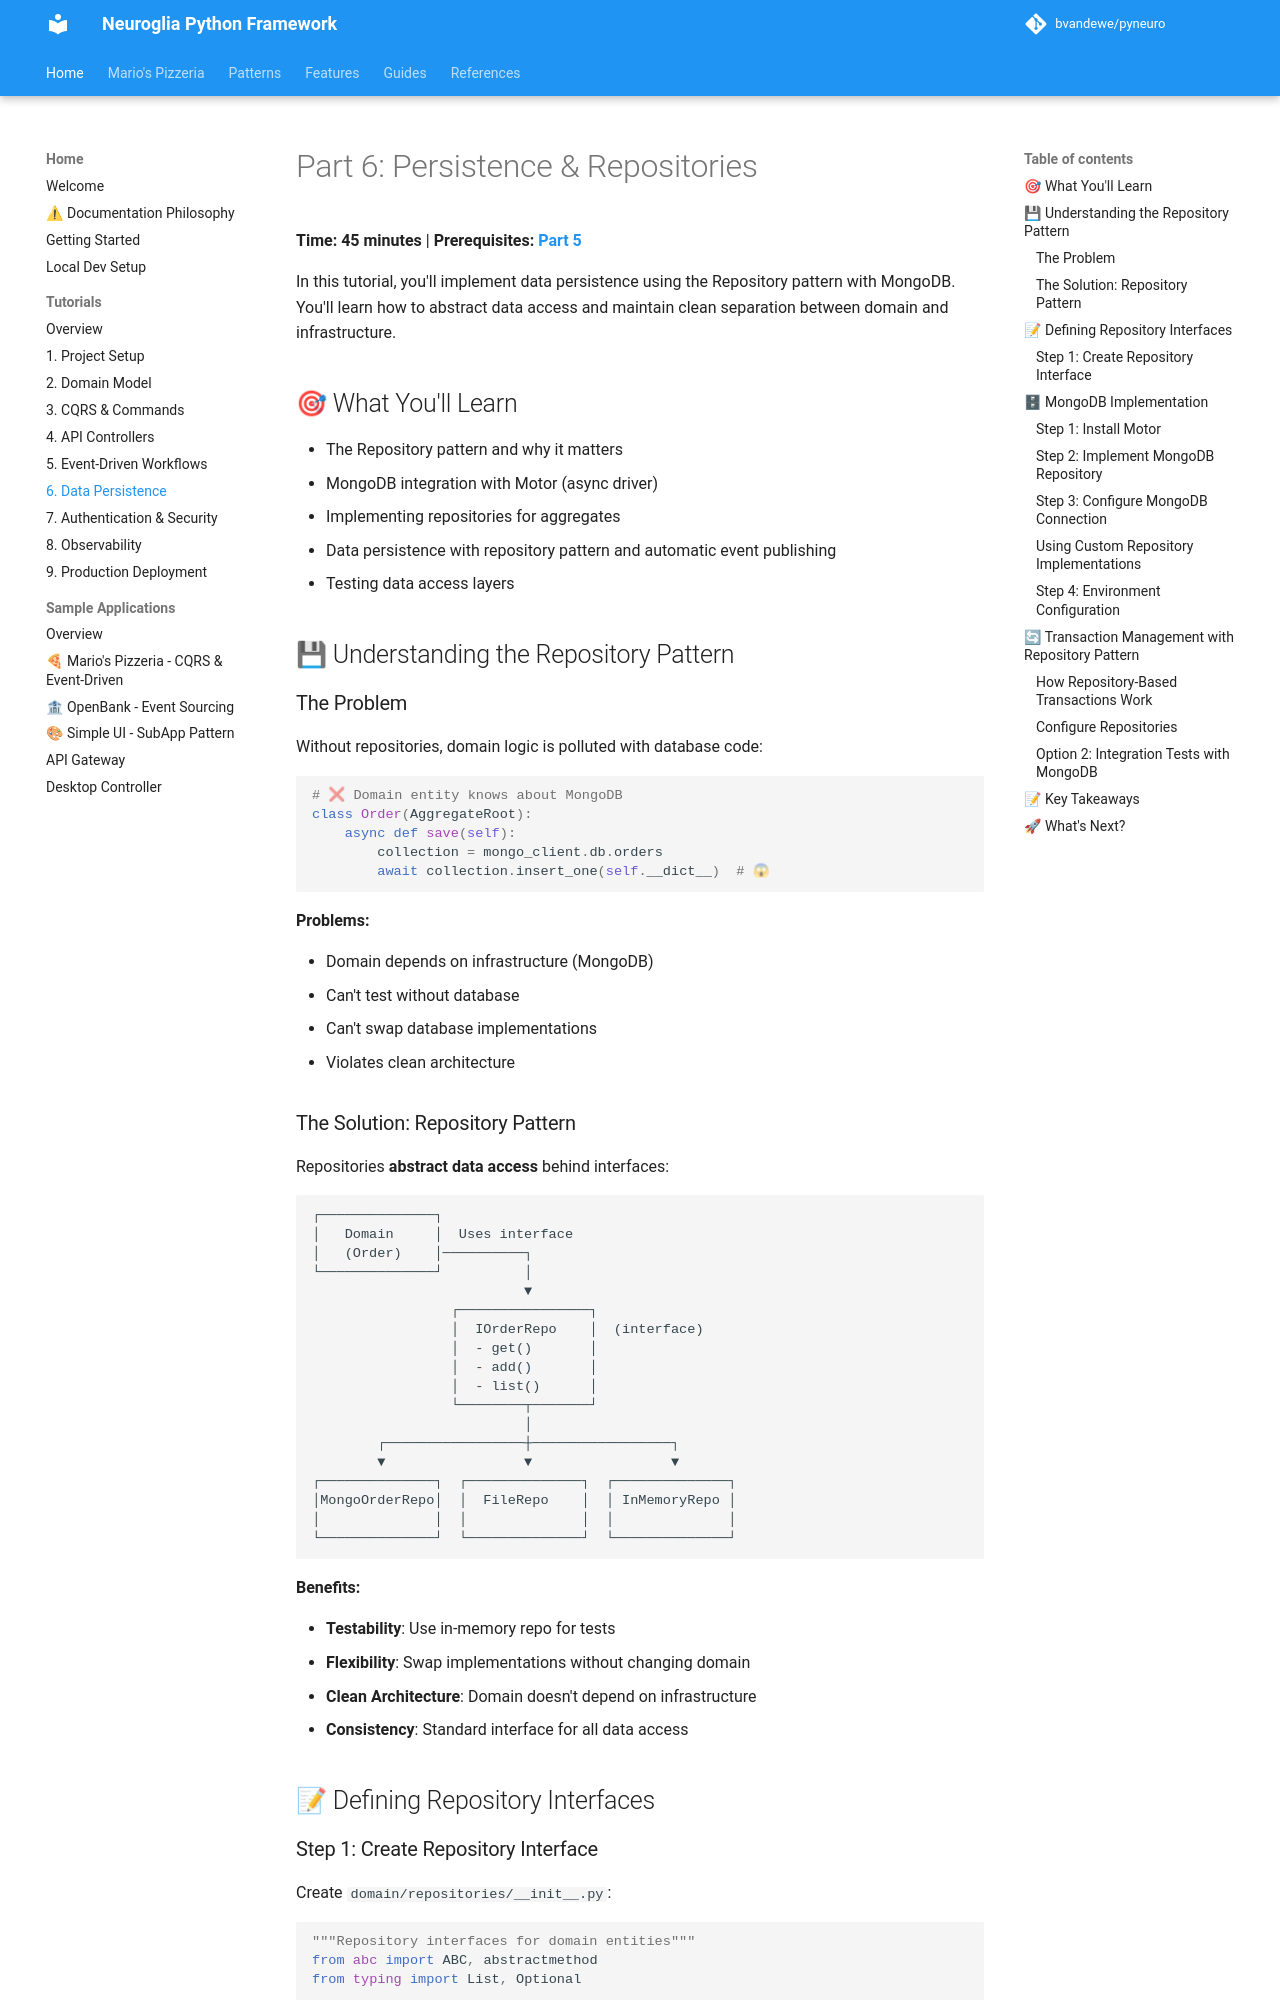

repository: bvandewe/pyneuro · page: tutorials/mario-pizzeria-06-persistence/index.html · generator: mkdocs

# Part 6: Persistence & Repositories

**Time: 45 minutes** | **Prerequisites: [Part 5](mario-pizzeria-05-events.md)**

In this tutorial, you'll implement data persistence using the Repository pattern with MongoDB. You'll learn how to abstract data access and maintain clean separation between domain and infrastructure.

## 🎯 What You'll Learn

- The Repository pattern and why it matters
- MongoDB integration with Motor (async driver)
- Implementing repositories for aggregates
- Data persistence with repository pattern and automatic event publishing
- Testing data access layers

## 💾 Understanding the Repository Pattern

### The Problem

Without repositories, domain logic is polluted with database code:

```python
# ❌ Domain entity knows about MongoDB
class Order(AggregateRoot):
    async def save(self):
        collection = mongo_client.db.orders
        await collection.insert_one(self.__dict__)  # 😱
```

**Problems:**

- Domain depends on infrastructure (MongoDB)
- Can't test without database
- Can't swap database implementations
- Violates clean architecture

### The Solution: Repository Pattern

Repositories **abstract data access** behind interfaces:

```
┌──────────────┐
│   Domain     │  Uses interface
│   (Order)    │──────────┐
└──────────────┘          │
                          ▼
                 ┌────────────────┐
                 │  IOrderRepo    │  (interface)
                 │  - get()       │
                 │  - add()       │
                 │  - list()      │
                 └────────┬───────┘
                          │
        ┌─────────────────┼─────────────────┐
        ▼                 ▼                 ▼
┌──────────────┐  ┌──────────────┐  ┌──────────────┐
│MongoOrderRepo│  │  FileRepo    │  │ InMemoryRepo │
│              │  │              │  │              │
└──────────────┘  └──────────────┘  └──────────────┘
```

**Benefits:**

- **Testability**: Use in-memory repo for tests
- **Flexibility**: Swap implementations without changing domain
- **Clean Architecture**: Domain doesn't depend on infrastructure
- **Consistency**: Standard interface for all data access

## 📝 Defining Repository Interfaces
